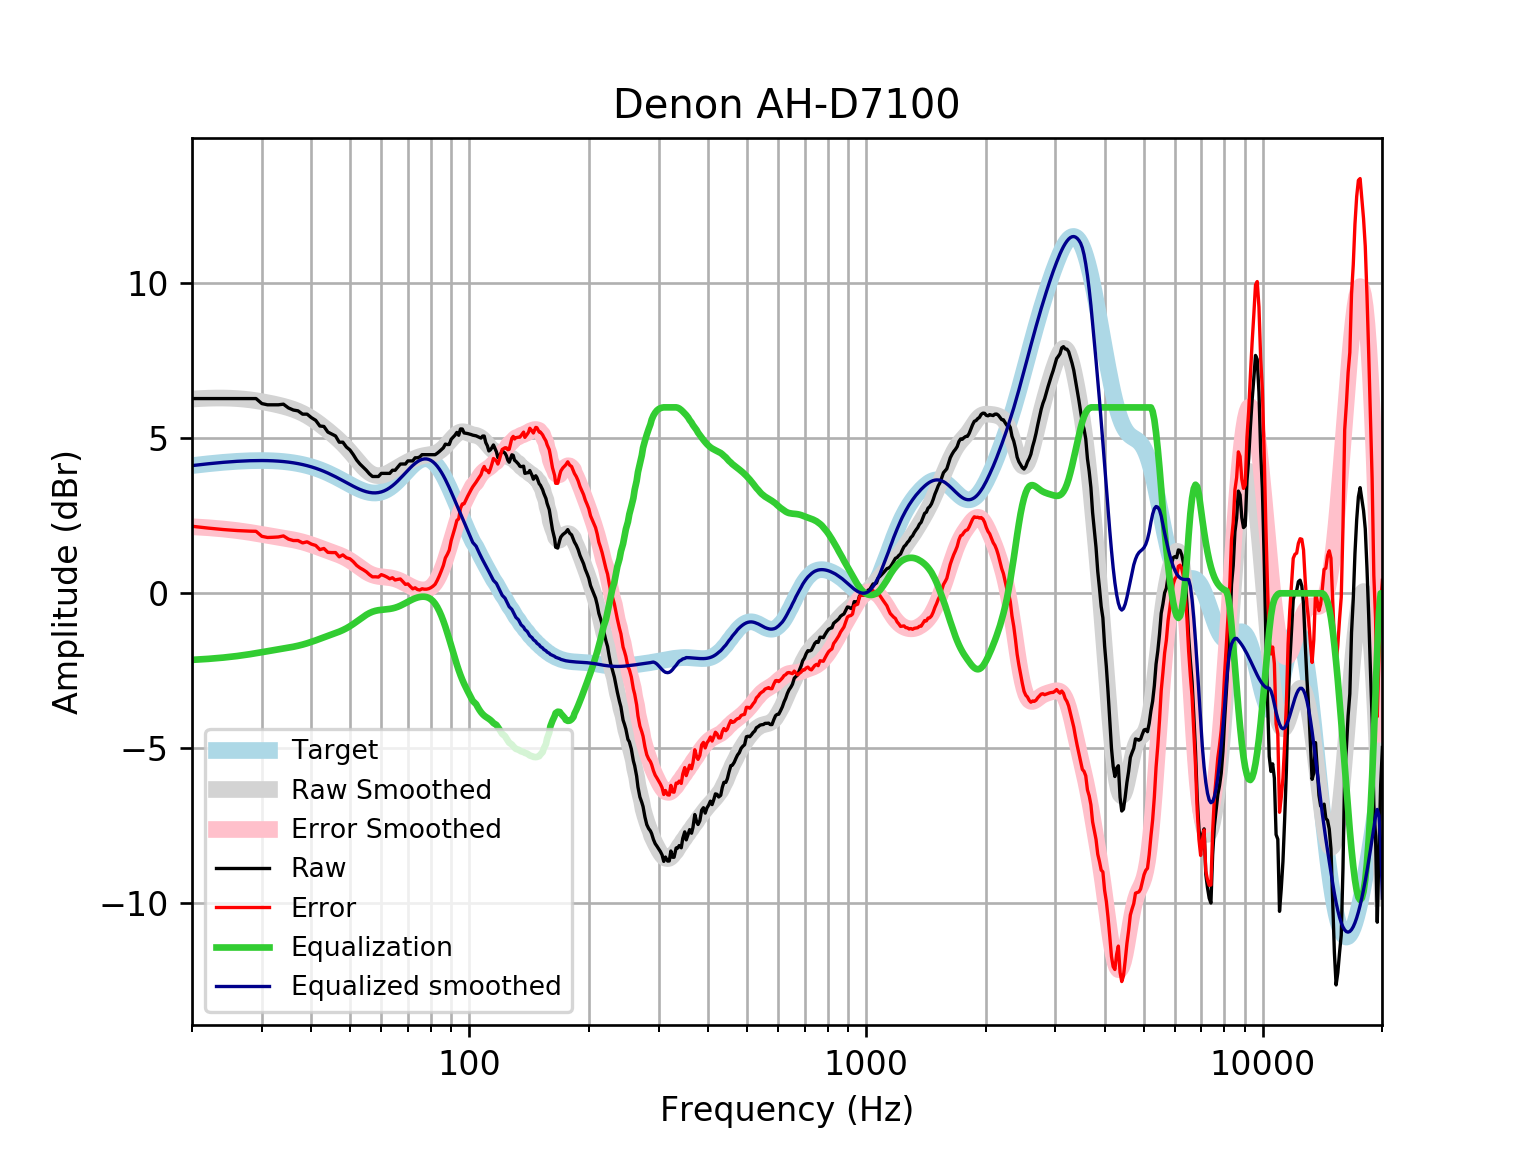

Data behind this chart, as committed beside it:
frequency, raw, error, smoothed, error_smoothed, equalization, equalized_raw, equalized_smoothed, target
20, 6.284, 2.163, 6.269, 2.148, -2.148, 4.136, 4.121, 4.121
21, 6.284, 2.132, 6.285, 2.133, -2.133, 4.151, 4.152, 4.152
22, 6.284, 2.103, 6.296, 2.115, -2.115, 4.168, 4.18, 4.18
23, 6.284, 2.079, 6.301, 2.096, -2.096, 4.188, 4.205, 4.205
24, 6.284, 2.057, 6.301, 2.074, -2.074, 4.21, 4.227, 4.227
25, 6.284, 2.039, 6.295, 2.05, -2.05, 4.234, 4.245, 4.245
26, 6.284, 2.025, 6.283, 2.024, -2.024, 4.26, 4.259, 4.259
27, 6.284, 2.013, 6.266, 1.995, -1.995, 4.289, 4.271, 4.271
28, 6.284, 2.005, 6.243, 1.965, -1.965, 4.319, 4.279, 4.278
29, 6.284, 2.001, 6.216, 1.933, -1.933, 4.351, 4.283, 4.283
30, 6.122, 1.838, 6.185, 1.901, -1.901, 4.222, 4.284, 4.284
31, 6.083, 1.802, 6.15, 1.869, -1.869, 4.214, 4.281, 4.281
32, 6.083, 1.808, 6.114, 1.839, -1.839, 4.244, 4.275, 4.275
33, 6.083, 1.818, 6.076, 1.81, -1.81, 4.272, 4.265, 4.265
34, 6.103, 1.852, 6.034, 1.783, -1.783, 4.32, 4.251, 4.251
35, 5.982, 1.749, 5.988, 1.755, -1.755, 4.227, 4.233, 4.233
36, 5.915, 1.703, 5.936, 1.725, -1.725, 4.189, 4.211, 4.211
37, 5.887, 1.702, 5.877, 1.692, -1.692, 4.195, 4.185, 4.185
38, 5.781, 1.626, 5.809, 1.655, -1.655, 4.126, 4.154, 4.155
39, 5.781, 1.661, 5.732, 1.613, -1.613, 4.168, 4.119, 4.12
40, 5.667, 1.586, 5.647, 1.567, -1.567, 4.099, 4.079, 4.08
41, 5.581, 1.544, 5.554, 1.519, -1.519, 4.062, 4.035, 4.037
42, 5.399, 1.41, 5.457, 1.47, -1.47, 3.929, 3.987, 3.989
43, 5.384, 1.447, 5.357, 1.422, -1.422, 3.962, 3.935, 3.937
44, 5.203, 1.321, 5.255, 1.375, -1.375, 3.828, 3.88, 3.881
45, 5.137, 1.314, 5.151, 1.33, -1.33, 3.807, 3.821, 3.823
46, 5.077, 1.315, 5.045, 1.285, -1.285, 3.792, 3.76, 3.762
47, 4.876, 1.176, 4.936, 1.238, -1.238, 3.638, 3.698, 3.7
48, 4.876, 1.239, 4.821, 1.186, -1.186, 3.689, 3.635, 3.636
49, 4.72, 1.147, 4.701, 1.128, -1.128, 3.592, 3.572, 3.574
50, 4.626, 1.114, 4.574, 1.063, -1.063, 3.564, 3.512, 3.512
51, 4.473, 1.02, 4.444, 0.9902, -0.9902, 3.483, 3.454, 3.454
52, 4.299, 0.8993, 4.313, 0.9129, -0.9129, 3.386, 3.4, 3.4
53, 4.172, 0.8204, 4.187, 0.8348, -0.8348, 3.337, 3.352, 3.351
54, 4.071, 0.7614, 4.071, 0.7602, -0.7602, 3.311, 3.311, 3.31
55, 3.971, 0.6942, 3.972, 0.6936, -0.6936, 3.277, 3.279, 3.276
56, 3.855, 0.6027, 3.893, 0.6381, -0.6381, 3.217, 3.255, 3.253
57, 3.769, 0.5304, 3.838, 0.5954, -0.5954, 3.174, 3.242, 3.239
58, 3.769, 0.5327, 3.805, 0.5651, -0.5651, 3.204, 3.24, 3.237
59, 3.769, 0.5232, 3.796, 0.5453, -0.5453, 3.224, 3.25, 3.246
60, 3.87, 0.6023, 3.805, 0.5328, -0.5328, 3.337, 3.272, 3.268
61, 3.87, 0.5689, 3.829, 0.5239, -0.5239, 3.346, 3.305, 3.301
62, 3.87, 0.5239, 3.866, 0.5151, -0.5151, 3.355, 3.35, 3.346
63, 3.87, 0.468, 3.91, 0.5036, -0.5036, 3.366, 3.406, 3.402
64, 3.971, 0.503, 3.958, 0.4871, -0.4871, 3.484, 3.471, 3.468
65, 3.971, 0.4291, 4.009, 0.4645, -0.4645, 3.506, 3.545, 3.542
66, 4.071, 0.4491, 4.06, 0.4354, -0.4354, 3.636, 3.625, 3.622
67, 4.17, 0.4625, 4.11, 0.4004, -0.4004, 3.77, 3.709, 3.707
68, 4.173, 0.3774, 4.157, 0.3605, -0.3605, 3.812, 3.796, 3.796
69, 4.172, 0.2879, 4.202, 0.3177, -0.3177, 3.854, 3.884, 3.884
70, 4.272, 0.302, 4.244, 0.2741, -0.2741, 3.998, 3.97, 3.97
71, 4.272, 0.2198, 4.283, 0.2322, -0.2322, 4.04, 4.051, 4.053
72, 4.272, 0.1442, 4.32, 0.1941, -0.1941, 4.078, 4.126, 4.128
73, 4.373, 0.1779, 4.354, 0.1617, -0.1617, 4.211, 4.192, 4.195
74, 4.373, 0.1216, 4.384, 0.1362, -0.1362, 4.237, 4.248, 4.251
75, 4.4, 0.1052, 4.41, 0.1183, -0.1183, 4.282, 4.291, 4.295
76, 4.474, 0.1481, 4.43, 0.109, -0.109, 4.364, 4.321, 4.325
77, 4.474, 0.1327, 4.446, 0.1095, -0.1095, 4.364, 4.336, 4.341
78, 4.474, 0.133, 4.458, 0.1215, -0.1215, 4.352, 4.336, 4.34
79, 4.473, 0.1493, 4.467, 0.1476, -0.1476, 4.326, 4.32, 4.324
... 553 more rows
